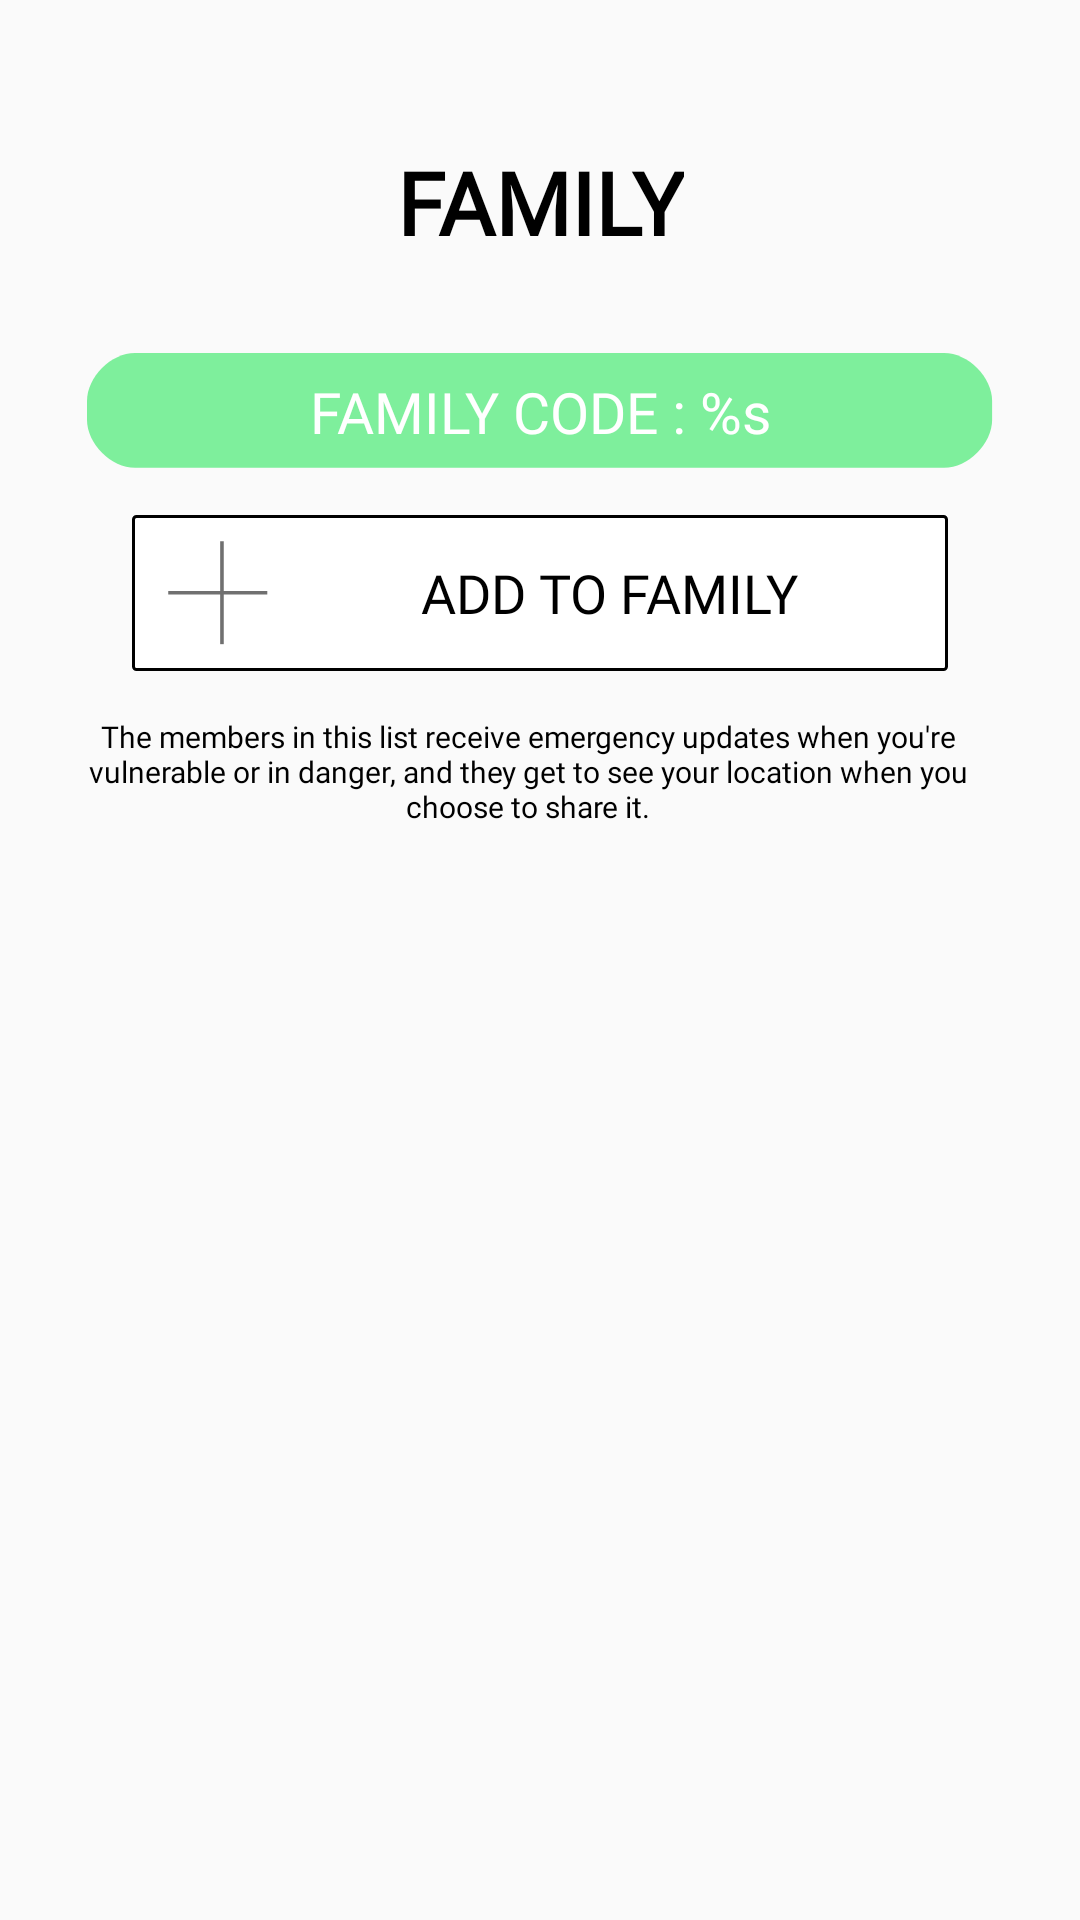

Reconstruct the res/layout file that produces this screen, plus the resources it refers to.
<!-- AndroidManifest.xml: activity theme AppTheme.NoActionBar -->
<!-- res/layout/activity_family.xml -->
<?xml version="1.0" encoding="utf-8"?>
<android.support.constraint.ConstraintLayout
    xmlns:android="http://schemas.android.com/apk/res/android"
    xmlns:app="http://schemas.android.com/apk/res-auto"
    xmlns:tools="http://schemas.android.com/tools"
    android:layout_width="match_parent"
    android:layout_height="match_parent">

    <TextView
        android:id="@+id/textViewFamily"
        style="@style/Title"
        android:text="@string/family"
        app:layout_constraintEnd_toEndOf="parent"
        app:layout_constraintStart_toStartOf="parent"
        app:layout_constraintTop_toTopOf="parent"
        app:layout_constraintVertical_bias="0.1"
        app:layout_constraintVertical_chainStyle="packed" />

    <TextView
        android:id="@+id/textViewFamilyCode"
        android:layout_width="0dp"
        android:layout_height="39dp"
        android:layout_marginStart="29dp"
        android:layout_marginTop="15dp"
        android:layout_marginEnd="29dp"
        android:background="@drawable/ic_green_bg"
        style="@style/familyCodeTitle"
        android:textAlignment="center"
        android:gravity="center"
        android:text="@string/family_code_with_value"
        app:layout_constraintEnd_toEndOf="parent"
        app:layout_constraintStart_toStartOf="parent"
        app:layout_constraintTop_toBottomOf="@+id/textViewFamily" />

    <TextView
        android:id="@+id/btnAddToFamily"
        android:layout_width="0dp"
        android:layout_height="52dp"
        style="@style/addToFamily"
        android:gravity="center"
        android:background="@drawable/rounded_border"
        android:layout_marginStart="44dp"
        android:layout_marginTop="15dp"
        android:layout_marginEnd="44dp"
        android:drawableStart="@drawable/ic_plus"
        android:paddingStart="12dp"
        android:singleLine="true"
        android:text="@string/add_to_family"
        app:layout_constraintEnd_toEndOf="parent"
        app:layout_constraintStart_toStartOf="parent"
        app:layout_constraintTop_toBottomOf="@+id/textViewFamilyCode"
        tools:ignore="RtlSymmetry" />

    <TextView
        android:id="@+id/textViewDescription"
        android:layout_width="0dp"
        android:layout_height="wrap_content"
        android:layout_marginStart="14dp"
        android:layout_marginTop="15dp"
        android:layout_marginEnd="22dp"
        style="@style/theMember"
        android:textAlignment="center"
        android:gravity="center"
        android:text="@string/family_description"
        app:layout_constraintEnd_toEndOf="parent"
        app:layout_constraintStart_toStartOf="parent"
        app:layout_constraintTop_toBottomOf="@+id/btnAddToFamily" />

    <android.support.v7.widget.RecyclerView
        android:id="@+id/rvFamilyGrid"
        android:layout_width="0dp"
        android:layout_height="0dp"
        android:layout_marginStart="8dp"
        android:layout_marginTop="8dp"
        android:layout_marginEnd="8dp"
        android:layout_marginBottom="8dp"
        android:layout_gravity="center_horizontal"
        android:scrollbars="vertical"
        app:layout_constraintBottom_toBottomOf="parent"
        app:layout_constraintEnd_toEndOf="parent"
        app:layout_constraintStart_toStartOf="parent"
        app:layout_constraintTop_toBottomOf="@+id/textViewDescription" />

</android.support.constraint.ConstraintLayout>
<!-- resources referenced by this layout -->
<resources>
  <!-- drawable ic_green_bg (drawable) -->
  <vector xmlns:android="http://schemas.android.com/apk/res/android"
      android:width="302dp"
      android:height="39dp"
      android:viewportWidth="302"
      android:viewportHeight="39">
    <path
        android:pathData="M0,16C0,8 8,0 16,0h269.704c8,0 16,8 16,16v6.242c0,8 -8,16 -16,16H16c-8,0 -16,-8 -16,-16z"
        android:fillColor="#7eef9c"/>
  </vector>
  <!-- drawable ic_plus (drawable) -->
  <vector xmlns:android="http://schemas.android.com/apk/res/android"
      android:width="34dp"
      android:height="35dp"
      android:viewportWidth="34"
      android:viewportHeight="35">
    <path
        android:pathData="M17.988,0.416v34.306"
        android:strokeWidth="1.2"
        android:fillColor="#00000000"
        android:strokeColor="#707070"/>
    <path
        android:pathData="M0.08,17.569h33.017"
        android:strokeWidth="1.2"
        android:fillColor="#00000000"
        android:strokeColor="#707070"/>
  </vector>
  <!-- drawable rounded_border (drawable) -->
  <?xml version="1.0" encoding="UTF-8"?>
  <shape xmlns:android="http://schemas.android.com/apk/res/android">
      <solid android:color="@color/white"/>
      <stroke android:width="1dp" android:color="@color/black" />
      <corners android:radius="1dp"/>
      <padding android:left="0dp" android:top="0dp" android:right="0dp" android:bottom="0dp" />
  </shape>
  <string name="add_to_family">ADD TO FAMILY</string>
  <string name="family">FAMILY</string>
  <string name="family_code_with_value">FAMILY CODE : %s</string>
  <string name="family_description">The members in this list receive emergency updates when you\'re vulnerable or in danger, and they get to see your location when you choose to share it.</string>
  <style name="Title" parent="loginActivity">
          <item name="android:layout_width">wrap_content</item>
          <item name="android:layout_height">wrap_content</item>
          <item name="android:layout_marginTop">32dp</item>
          <item name="android:padding">16dp</item>
          <item name="android:textAllCaps">true</item>
          <item name="android:textColor">@color/black</item>
          <item name="android:textSize">29sp</item>
          <item name="android:textStyle">bold</item>
          <item name="android:fontFamily">@font/mb</item>
      </style>
  <style name="addToFamily">
          <item name="android:textColor">#ff000000</item>
          <item name="android:textSize">18sp</item>
          <item name="android:textAllCaps">true</item>
          <item name="android:fontFamily">@font/mb</item>
      </style>
  <style name="familyCodeTitle">
          <item name="android:textColor">#ffffffff</item>
          <item name="android:textSize">19sp</item>
          <item name="android:fontFamily">@font/mb</item>
      </style>
  <style name="theMember">
          <item name="android:textColor">#ff000000</item>
          <item name="android:textSize">10sp</item>
          <item name="android:fontFamily">@font/mb</item>
      </style>
  <style name="AppTheme.NoActionBar" parent="Theme.AppCompat.Light.NoActionBar">
          <item name="colorPrimary">@color/colorPrimary</item>
          <item name="colorPrimaryDark">@color/colorPrimaryDark</item>
          <item name="colorAccent">@color/colorPrimary</item>
          <item name="otpViewStyle">@style/OtpWidget.OtpView</item>
      </style>
  <color name="white">#FFFFFF</color>
  <color name="black">#000</color>
  <style name="loginActivity">
          <item name="android:textStyle">bold</item>
          <item name="android:textSize">19sp</item>
          <item name="android:fontFamily">@font/mb</item>
          <item name="android:textColor">@android:color/black</item>
      </style>
  <color name="colorPrimary">#008577</color>
  <color name="colorPrimaryDark">#00574B</color>
</resources>
